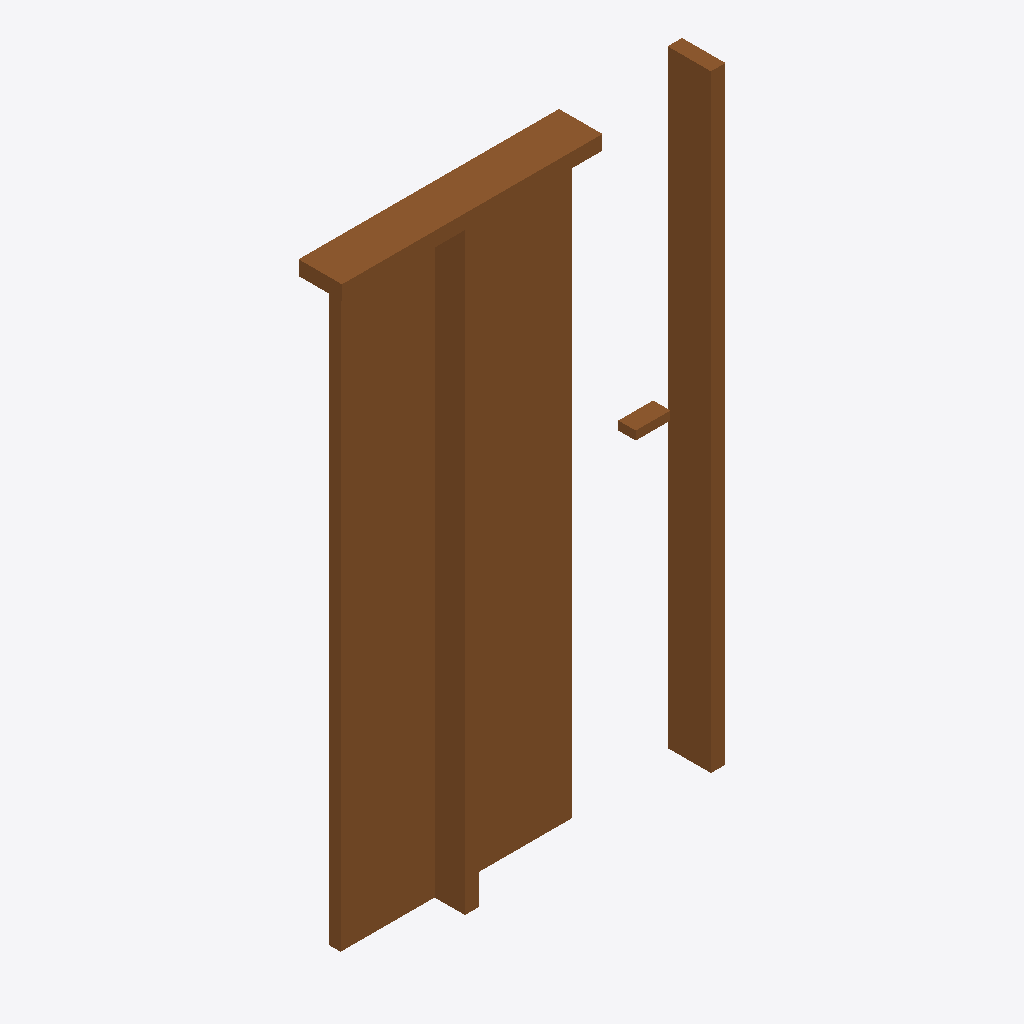
Isometric view of an IFC building model (IFC-SPF (STEP), schema IFC4, length unit metre), seen from the south-west, elements coloured by IFC class: 1 door (brown).
Extent 1.3 m × 0.1 m × 2.1 m (x, y, z). Elements (1): 1 IfcDoor.

HEADER;
FILE_DESCRIPTION(('ViewDefinition[DesignTransferView]'),'2;1');
FILE_NAME('/dev/null','2026-07-17T08:50:14+05:30',(''),(''),'IfcOpenShell 0.8.5','IfcOpenShell 0.8.5','Nobody');
FILE_SCHEMA(('IFC4'));
ENDSEC;
DATA;
#1=IFCPROJECT('3qD8Jn7r54IA6V3mfqRF0P',$,'3BHK Interior Door Project',$,$,$,$,(#16),#5);
#6=IFCSITE('2dJHIEohnFL9syqPcuLOfr',$,'Site',$,$,$,$,$,$,$,$,$,$,$);
#7=IFCBUILDING('3JP6oDuFH5av3LanU09Yzr',$,'Building',$,$,$,$,$,$,$,$,$);
#8=IFCBUILDINGSTOREY('30BAeY1mzFufqGJWKd_xvT',$,'Ground Floor',$,$,$,$,$,$,$);
#18=IFCDOOR('3L6bZIlGH4WBnLHeva8l9g',$,'3BHK Interior Door',$,$,#84,#78,$,2.1,0.9,$,$,$);
ENDSEC;
